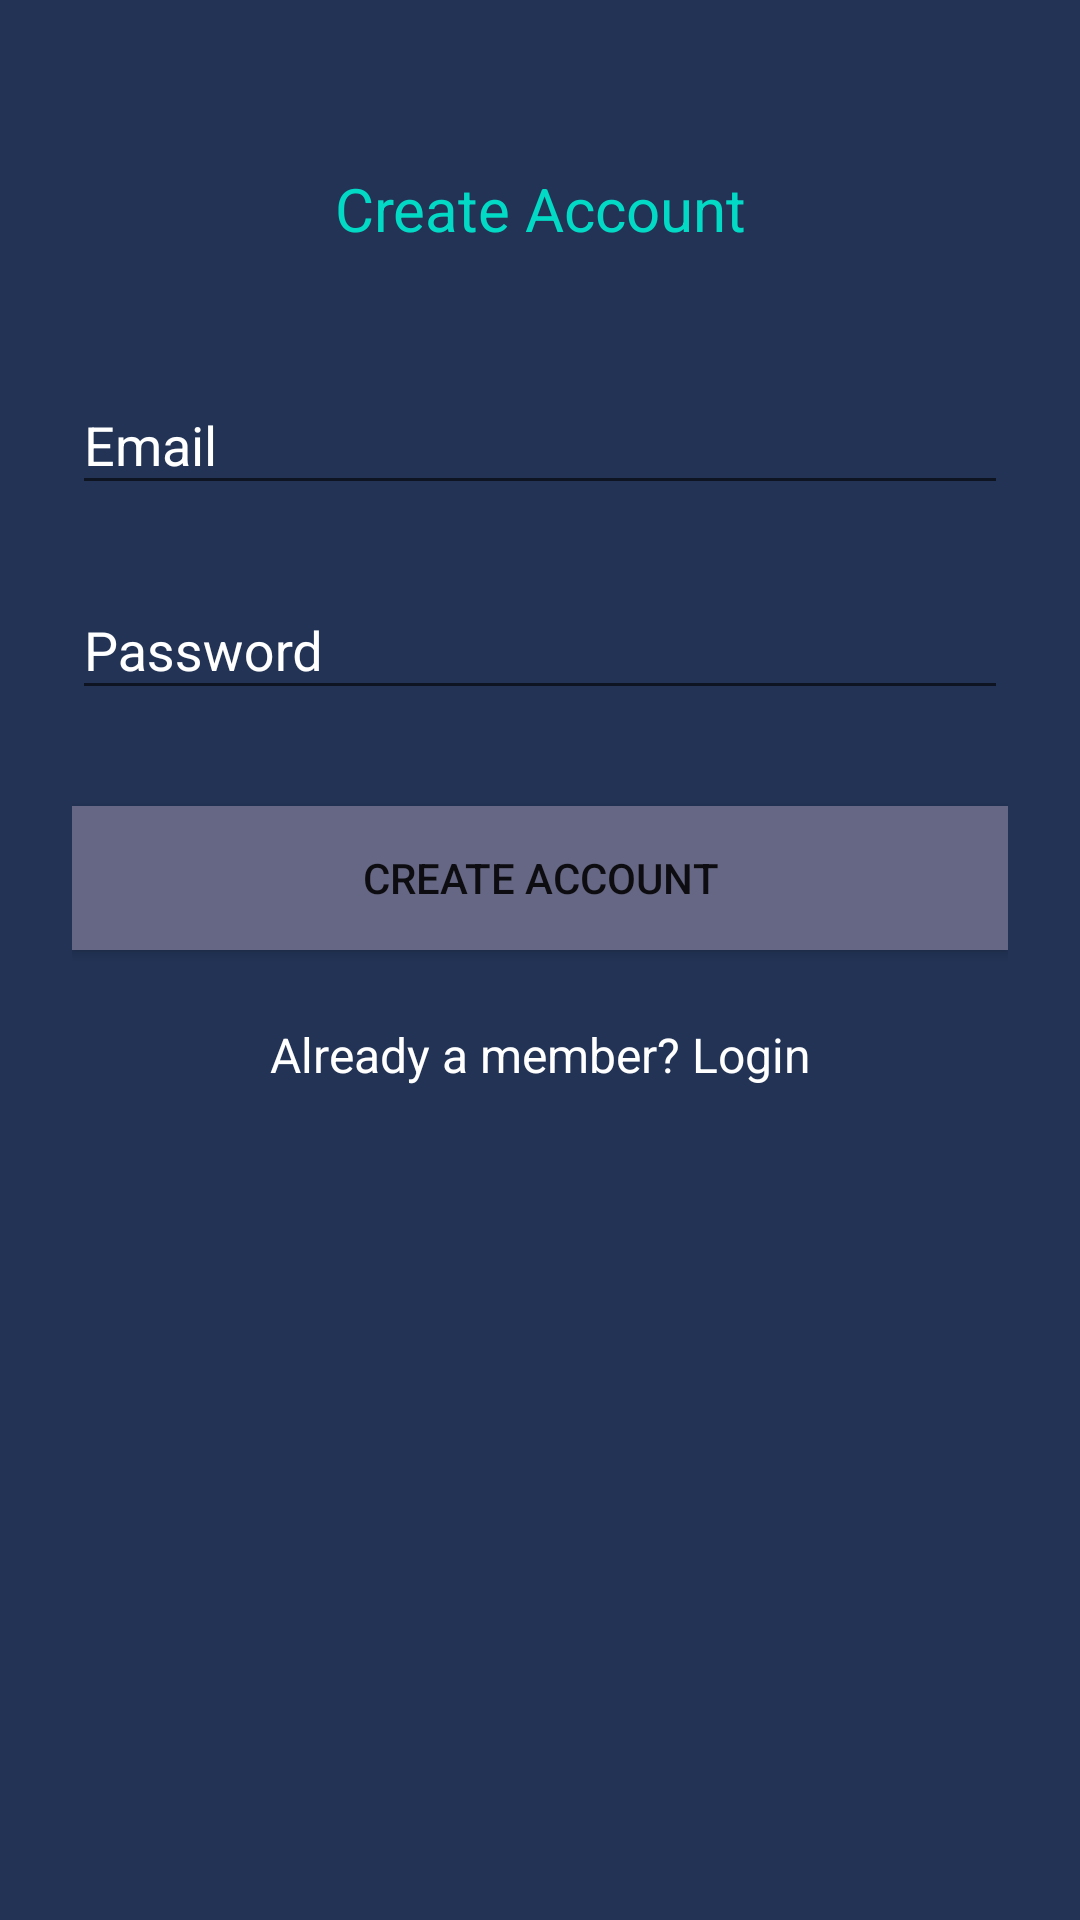

The Android layout XML behind this screen, and the referenced resources:
<!-- AndroidManifest.xml: application theme AppTheme -->
<!-- res/layout/activity_register.xml -->
<?xml version="1.0" encoding="utf-8"?>
<ScrollView xmlns:android="http://schemas.android.com/apk/res/android"
    android:layout_width="fill_parent"
    android:layout_height="fill_parent"
    android:background="#235"
    android:fitsSystemWindows="true">

    <LinearLayout
        android:layout_width="match_parent"
        android:layout_height="wrap_content"
        android:orientation="vertical"
        android:paddingLeft="24dp"
        android:paddingRight="24dp"
        android:paddingTop="56dp">

        <TextView
            android:id="@+id/textView4"
            android:layout_width="match_parent"
            android:layout_height="wrap_content"
            android:gravity="center"
            android:text="@string/account_creation"
            android:textColor="@color/colorAccentLight"
            android:textSize="20sp" />

        <android.support.design.widget.TextInputLayout
            android:id="@+id/textInputLayout1"
            android:layout_width="match_parent"
            android:layout_height="wrap_content"
            android:layout_marginBottom="8dp"
            android:layout_marginTop="8dp"
            android:paddingTop="25dp"
            android:textColor="@color/myWhite"
            android:textColorHint="@color/myWhite">

            <android.support.design.widget.TextInputEditText
                android:id="@+id/register_email"
                android:layout_width="match_parent"
                android:layout_height="wrap_content"
                android:hint="@string/input_email"
                android:inputType="textEmailAddress" />
        </android.support.design.widget.TextInputLayout>


        <android.support.design.widget.TextInputLayout
            android:id="@+id/textInputLayout2"
            android:layout_width="match_parent"
            android:layout_height="wrap_content"
            android:layout_marginBottom="8dp"
            android:layout_marginTop="8dp"
            android:textColor="@color/myWhite"
            android:textColorHint="@color/myWhite">

            <android.support.design.widget.TextInputEditText
                android:id="@+id/register_password"
                android:layout_width="match_parent"
                android:layout_height="wrap_content"
                android:hint="@string/input_password"
                android:inputType="textPassword" />
        </android.support.design.widget.TextInputLayout>

        <Button
            android:id="@+id/register_button"
            android:layout_width="fill_parent"
            android:layout_height="wrap_content"
            android:layout_marginBottom="24dp"
            android:layout_marginTop="24dp"
            android:background="#666784"
            android:padding="12dp"
            android:text="@string/account_creation" />

        <TextView
            android:id="@+id/complete_register"
            android:layout_width="fill_parent"
            android:layout_height="wrap_content"
            android:layout_marginBottom="24dp"
            android:gravity="center"
            android:text="@string/register_created"
            android:textColor="@color/myWhite"
            android:textSize="16sp" />

    </LinearLayout>
</ScrollView>
<!-- resources referenced by this layout -->
<resources>
  <color name="colorAccentLight">#03DAC6</color>
  <color name="myWhite">#ffffff</color>
  <string name="account_creation">Create Account</string>
  <string name="input_email">Email</string>
  <string name="input_password">Password</string>
  <string name="register_created">Already a member? Login</string>
  <style name="AppTheme" parent="Theme.AppCompat.Light.DarkActionBar">
          
          <item name="colorPrimary">@color/colorPrimary</item>
          <item name="colorPrimaryDark">@color/colorPrimaryDark</item>
          <item name="colorAccent">@color/colorAccent</item>
          <item name="android:statusBarColor">@color/colorLight</item>
      </style>
  <color name="colorPrimary">#3F51B5</color>
  <color name="colorPrimaryDark">#303F9F</color>
  <color name="colorAccent">#FF4081</color>
  <color name="colorLight">#303C74</color>
</resources>
